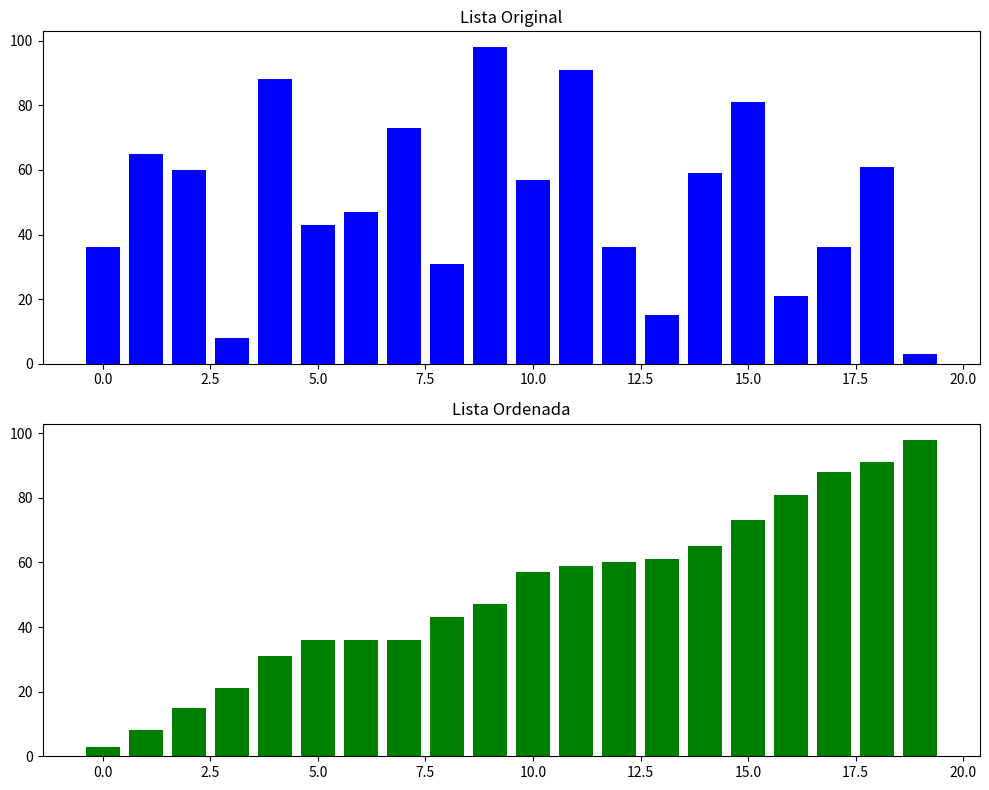

Python code for this plot:
# [redacted]
# [redacted]
#Grupo: 6E1
#Practica: Natural merging

# Importamos las bibliotecas necesarias
import random
import matplotlib.pyplot as plt

# Función para realizar el merge de dos sublistas ordenadas
def merge(left, right):
    # Lista que contendrá el resultado de la combinación
    merged = []
    # Índices para iterar sobre las listas left y right
    i = 0
    j = 0
    # Mientras haya elementos en ambas listas
    while i < len(left) and j < len(right):
        # Comparar y añadir el elemento menor a la lista merged
        if left[i] < right[j]:
            merged.append(left[i])
            i += 1
        else:
            merged.append(right[j])
            j += 1
    # Añadir los elementos restantes de left (si los hay)
    while i < len(left):
        merged.append(left[i])
        i += 1
    # Añadir los elementos restantes de right (si los hay)
    while j < len(right):
        merged.append(right[j])
        j += 1
    return merged

# Función para encontrar las subsecuencias naturales en la lista
def find_natural_sublists(lst):
    # Lista que contendrá las sublistas encontradas
    sublists = []
    # Sublista temporal
    temp_list = [lst[0]]
    # Iteramos sobre la lista para encontrar sublistas naturales
    for i in range(1, len(lst)):
        if lst[i] >= lst[i - 1]:
            temp_list.append(lst[i])
        else:
            sublists.append(temp_list)
            temp_list = [lst[i]]
    # Añadimos la última sublista
    sublists.append(temp_list)
    return sublists

# Función principal del algoritmo Natural Merging
def natural_merge_sort(lst):
    # Encontramos las sublistas naturales
    sublists = find_natural_sublists(lst)
    # Mientras haya más de una sublista, seguimos combinando
    while len(sublists) > 1:
        new_sublists = []
        for i in range(0, len(sublists), 2):
            if i + 1 < len(sublists):
                merged_list = merge(sublists[i], sublists[i + 1])
                new_sublists.append(merged_list)
            else:
                new_sublists.append(sublists[i])
        sublists = new_sublists
    return sublists[0]

# Generamos una lista aleatoria de números
random_list = [random.randint(0, 100) for _ in range(20)]
# Ordenamos la lista usando el algoritmo Natural Merging
sorted_list = natural_merge_sort(random_list)

# Mostramos los resultados
print("Lista Original:", random_list)
print("Lista Ordenada:", sorted_list)

# Función para mostrar las listas usando matplotlib
def plot_lists(original, sorted):
    # Creamos una figura y ejes
    fig, axs = plt.subplots(2, 1, figsize=(10, 8))
    
    # Graficamos la lista original
    axs[0].bar(range(len(original)), original, color='blue')
    axs[0].set_title('Lista Original')
    
    # Graficamos la lista ordenada
    axs[1].bar(range(len(sorted)), sorted, color='green')
    axs[1].set_title('Lista Ordenada')
    
    # Mostramos el gráfico
    plt.tight_layout()
    plt.show()

# Llamamos a la función para mostrar los gráficos
plot_lists(random_list, sorted_list)
